Labelled photos from "data", an image-classification folder in azief27saclolo/Thesis-Project. The possible labels are: early blight leaf, healthy leaf, late blight leaf, septoria leaf.

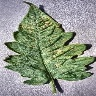
Label: septoria leaf

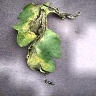
Label: late blight leaf

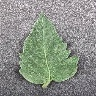
Label: healthy leaf

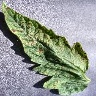
Label: septoria leaf

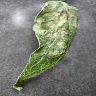
Label: late blight leaf

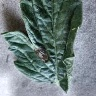
Label: early blight leaf
